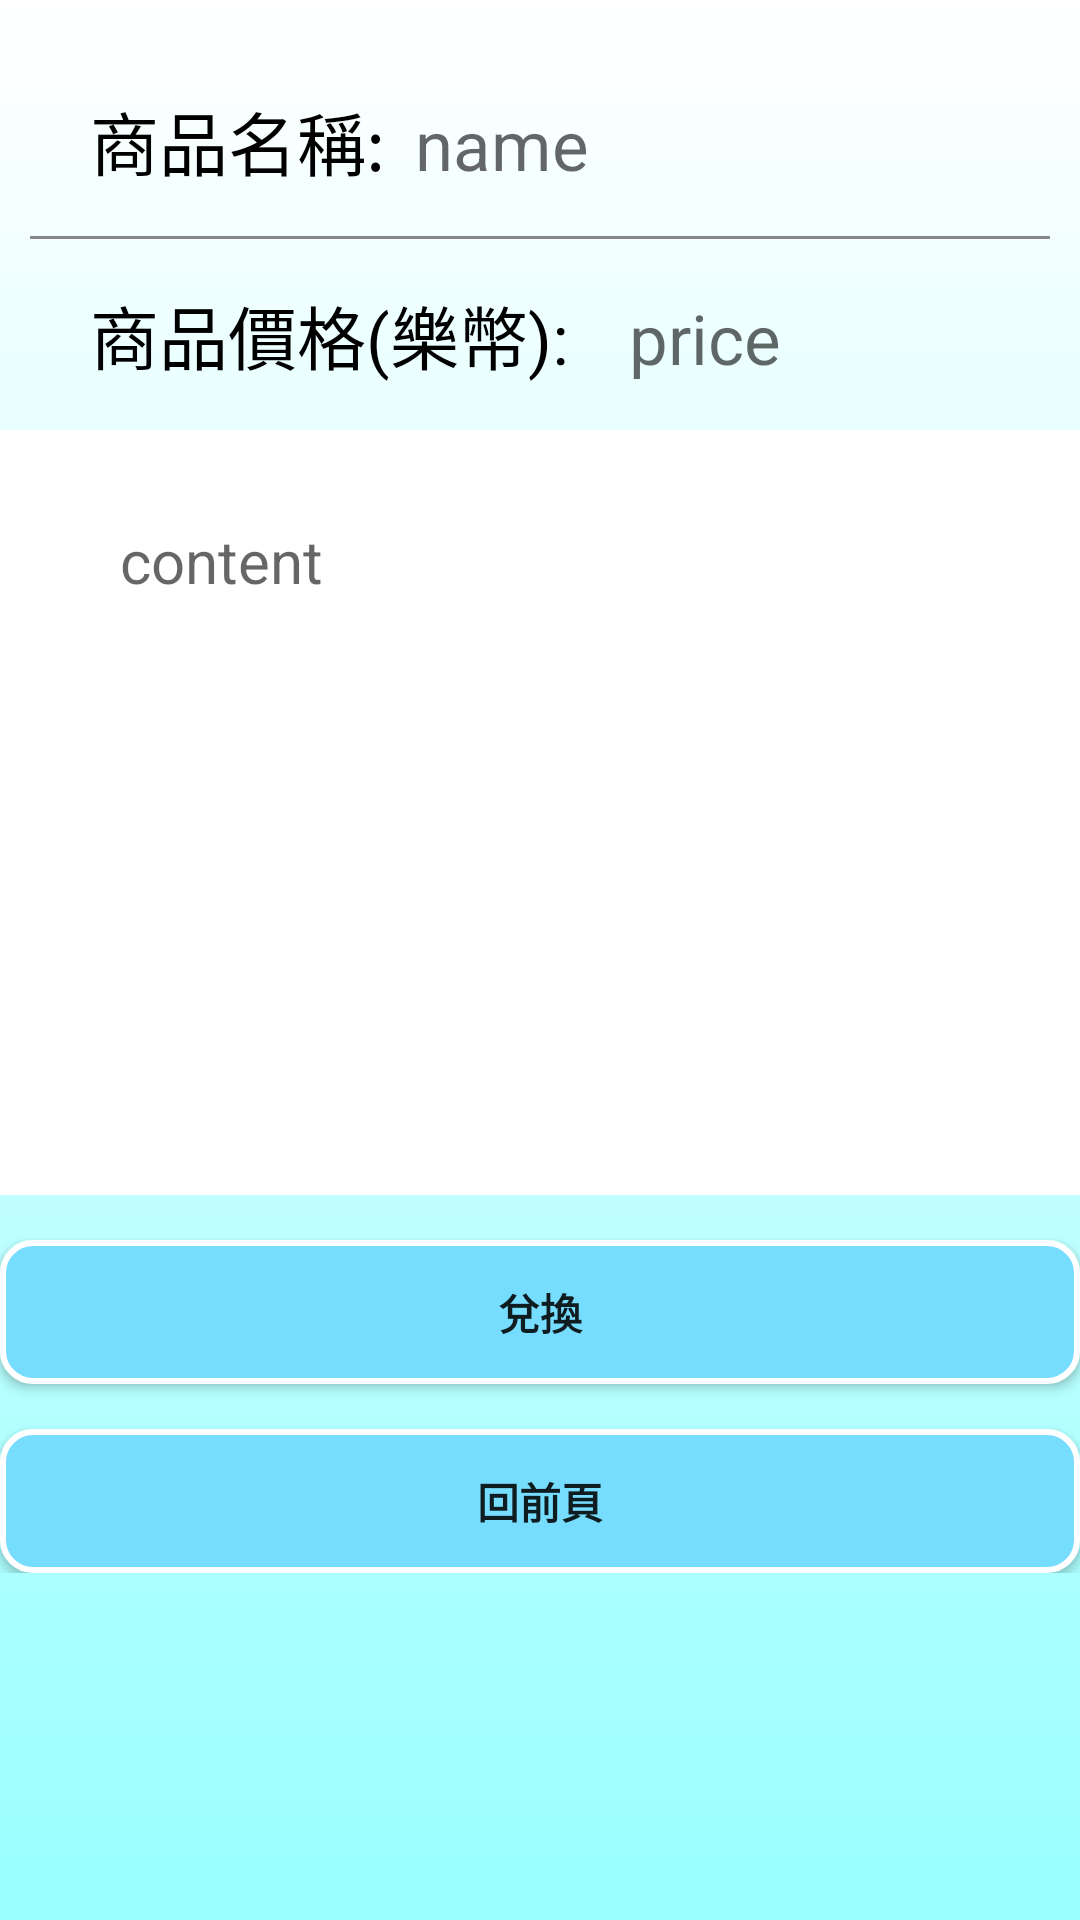

This screen was rendered from an Android layout file. Write that file and the resources it references.
<!-- AndroidManifest.xml: application theme AppTheme -->
<!-- res/layout/activity_c_productsdetails.xml -->
<?xml version="1.0" encoding="utf-8"?>
<ScrollView xmlns:android="http://schemas.android.com/apk/res/android"
    xmlns:app="http://schemas.android.com/apk/res-auto"
    xmlns:tools="http://schemas.android.com/tools"
    android:layout_width="match_parent"
    android:layout_height="match_parent"
    tools:context=".c_productsDetailsActivity"
    android:orientation="vertical"
    android:background="@drawable/startcolor"
    >
<LinearLayout
    android:layout_width="match_parent"
    android:layout_height="wrap_content"
    android:orientation="vertical"
    android:layout_marginTop="15sp">
    <LinearLayout
        android:layout_width="match_parent"
        android:layout_height="wrap_content"
        android:orientation="horizontal"
        android:layout_marginTop="15sp">
    <TextView
        android:layout_width="wrap_content"
        android:layout_height="wrap_content"
        android:text="商品名稱:"
        android:layout_marginLeft="30dp"
        android:textSize="23dp"
        android:textColor="#000"
       />
    <TextView
        android:id="@+id/title_editTxt"
        android:layout_width="wrap_content"
        android:layout_height="wrap_content"
        android:ems="10"
        android:inputType="textPersonName"
        android:hint="name"
        android:textSize="23dp"
        android:layout_marginLeft="10dp"
        android:textColor="#333"/>
    </LinearLayout>
    <ImageView
        android:layout_marginTop="15dp"
        android:layout_marginLeft="10dp"
        android:layout_marginRight="10dp"
        android:layout_width="match_parent"
        android:layout_height="1dp"
        android:background="#888"
        />
    <LinearLayout
        android:layout_width="match_parent"
        android:layout_height="wrap_content"
        android:orientation="horizontal">
        <TextView
            android:layout_width="wrap_content"
            android:layout_height="wrap_content"
            android:text="商品價格(樂幣):"
            android:layout_marginLeft="30dp"
            android:textSize="23dp"
            android:textColor="#000"
            android:layout_marginTop="15dp"
            />
    <TextView
        android:id="@+id/author_editTxt"
        android:layout_width="wrap_content"
        android:layout_height="wrap_content"
        android:ems="10"
        android:inputType="textPersonName"
        android:hint="price"
        android:textSize="23dp"
        android:layout_marginTop="15dp"
        android:layout_marginLeft="20dp"
        android:textColor="#333"
       />
    </LinearLayout>

    <LinearLayout
        android:layout_width="match_parent"
        android:layout_height="255sp"
        android:layout_marginTop="15sp"
        android:background="@color/white">

        <TextView
            android:id="@+id/isbn_editTxt"
            android:layout_width="250dp"
            android:layout_height="wrap_content"
            android:layout_marginLeft="40dp"
            android:layout_marginTop="30dp"
            android:hint="content"
            android:inputType="textPersonName"
            android:textColor="#333"
            android:textSize="20dp" />
    </LinearLayout>

    <Spinner
        android:id="@+id/book_categories_spinner"
        android:layout_width="0dp"
        android:layout_height="0dp"
        android:entries="@array/book_categories"/>

    <Button
        android:id="@+id/exchange_btn"
        android:layout_width="match_parent"
        android:layout_height="wrap_content"
        android:text="兌換"
        android:layout_marginTop="15dp"
        android:textStyle="bold"
        android:background="@drawable/button_rounde"/>


    <Button
        android:id="@+id/joint_btn"
        android:layout_width="0dp"
        android:layout_height="0dp"
        android:textStyle="bold"
        android:text="報名"
        android:layout_marginTop="0dp"
        android:background="@drawable/button_rounde"/>
    <Button
        android:id="@+id/back_btn"
        android:layout_width="match_parent"
        android:layout_height="wrap_content"
        android:textStyle="bold"
        android:text="回前頁"
        android:layout_marginTop="15dp"
        android:background="@drawable/button_rounde"/>
</LinearLayout>

</ScrollView>
<!-- resources referenced by this layout -->
<resources>
  <string-array name="book_categories">
          <item>Software</item>
          <item>Network</item>
          <item>Electronics</item>
          <item>Others</item>
      </string-array>
  <color name="white">#FFFFFF</color>
  <!-- drawable button_rounde (drawable) -->
  <?xml version="1.0" encoding="utf-8"?>
  <selector xmlns:android="http://schemas.android.com/apk/res/android">
  
      
      <item android:state_pressed="true">
          
          <shape android:shape="rectangle">
              
              <corners android:radius="15dip" />
              
              <stroke android:width="1dip" android:color="#538394" />
              
              <gradient android:angle="-90" android:startColor="#77BBFF" android:endColor="	#77BBFF"  />
          </shape>
      </item>
  
      
      <item android:color="@android:color/black">
          <shape android:shape="rectangle"  >
              <corners android:radius="10dip" />
              <stroke android:width="2dip" android:color="#fff" />
              <gradient android:angle="-90" android:startColor="#77DDFF" android:endColor="#77DDFF"  />
          </shape>
      </item>
  
  </selector>
  <!-- drawable startcolor (drawable) -->
  <?xml version="1.0" encoding="utf-8"?>
  <shape xmlns:android="http://schemas.android.com/apk/res/android">
      <gradient
          android:angle="270"
          android:startColor="@color/white"
          android:endColor="#99FFFF"/>
  
  
  </shape>
  <style name="AppTheme" parent="Theme.AppCompat.Light.DarkActionBar">
          
          <item name="colorPrimary">#88DDFF</item>
          <item name="colorPrimaryDark">#88DDFF</item>
          <item name="colorAccent">@color/colorAccent</item>
      </style>
  <color name="colorAccent">#FF005D</color>
</resources>
